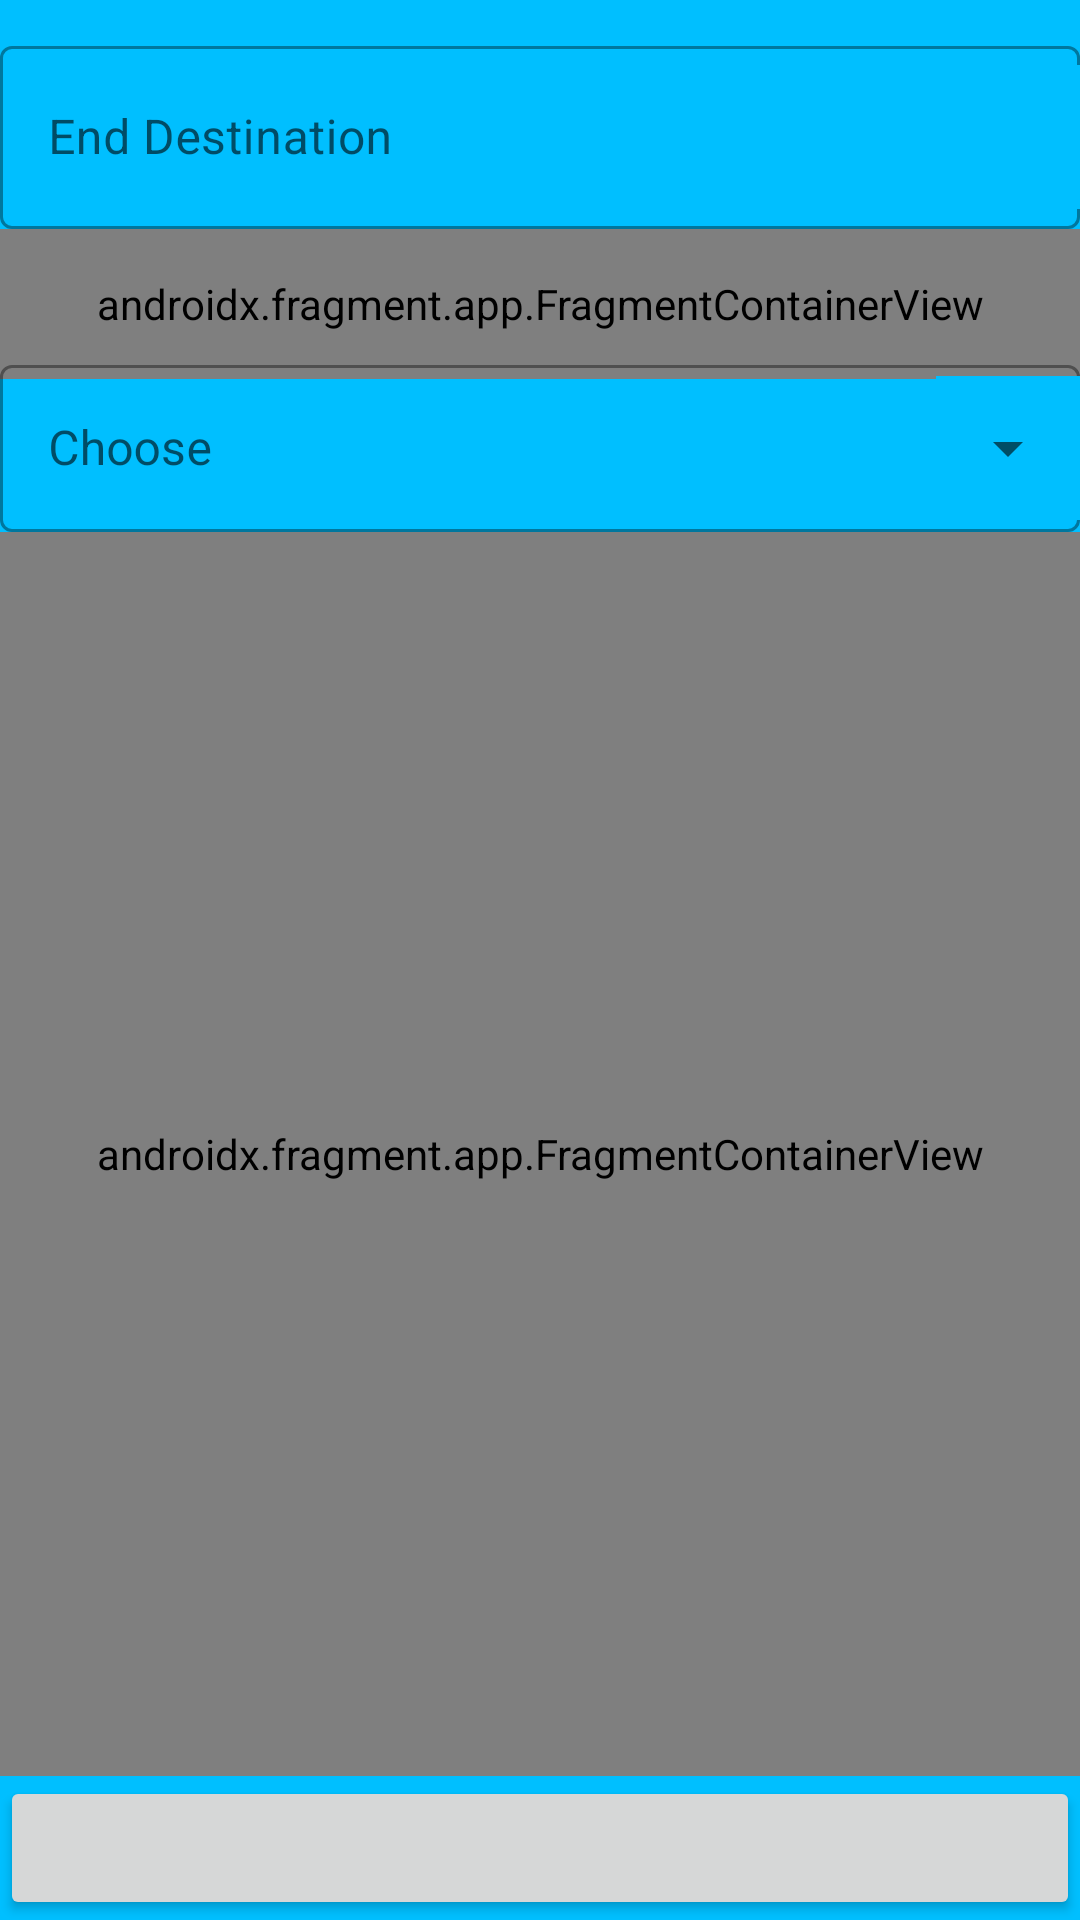

Android layout source for this screen:
<!-- AndroidManifest.xml: application theme Theme.GoRide -->
<!-- res/layout/fragment_ride_request.xml -->
<?xml version="1.0" encoding="utf-8"?>
<layout xmlns:android="http://schemas.android.com/apk/res/android"
    xmlns:app="http://schemas.android.com/apk/res-auto"
    xmlns:tools="http://schemas.android.com/tools">

    <data>

        <variable
            name="trip"
            type="com.theideal.goride.model.Trip" />

    </data>

    <androidx.constraintlayout.widget.ConstraintLayout
        android:layout_width="match_parent"
        android:layout_height="match_parent"
        tools:context=".ui.rider.RideRequest">

























        <com.google.android.material.textfield.TextInputLayout
            android:id="@+id/tv_end_destination"
            style="?attr/textInputOutlinedStyle"
            android:layout_width="0dp"
            android:layout_height="wrap_content"
            android:layout_marginTop="10dp"
            android:hint="@string/end_destination"
            app:endIconDrawable="@drawable/vc_map"
            app:endIconMode="custom"
            app:layout_constraintEnd_toEndOf="parent"
            app:layout_constraintStart_toStartOf="parent"
            app:layout_constraintTop_toTopOf="parent"
            >

            <com.google.android.material.textfield.TextInputEditText
                android:layout_width="match_parent"
                android:layout_height="61dp"
                 />
        </com.google.android.material.textfield.TextInputLayout>
        <LinearLayout
            android:layout_width="match_parent"
            android:layout_height="50dp"
            app:layout_constraintEnd_toEndOf="parent"
            app:layout_constraintStart_toStartOf="parent"
            app:layout_constraintTop_toBottomOf="@id/tv_end_destination"
            android:background="@color/red"
            >
            <androidx.fragment.app.FragmentContainerView
                android:id="@+id/map_fragment_auto_complete"
                android:layout_width="match_parent"
                android:layout_height="match_parent"
                android:name="com.google.android.libraries.places.widget.AutocompleteSupportFragment"
                tools:layout="@layout/fragment_profile"
                />
        </LinearLayout>

        <com.google.android.material.textfield.TextInputLayout
            android:id="@+id/tv_choose_car"
            style="?attr/textInputOutlinedExposedDropdownMenuStyle"
            android:layout_width="match_parent"
            android:layout_height="wrap_content"
            android:layout_marginTop="40dp"
            android:hint="@string/choose"
            app:layout_constraintEnd_toEndOf="parent"
            app:layout_constraintStart_toStartOf="parent"
            app:layout_constraintTop_toBottomOf="@id/tv_end_destination"
            app:startIconDrawable="@drawable/vc_car">

            <AutoCompleteTextView
                android:layout_width="match_parent"
                android:layout_height="wrap_content"
                android:inputType="none"
                app:simpleItems="@array/vehicle_type" />
        </com.google.android.material.textfield.TextInputLayout>

        <androidx.fragment.app.FragmentContainerView
            android:id="@+id/map_fragment"
            android:name="com.google.android.gms.maps.SupportMapFragment"
            android:layout_width="match_parent"
            android:layout_height="0dp"
            app:layout_constraintBottom_toTopOf="@id/btn_request_ride"
            app:layout_constraintEnd_toEndOf="parent"
            app:layout_constraintStart_toStartOf="parent"
            app:layout_constraintTop_toBottomOf="@id/tv_choose_car"
            tools:layout="@layout/fragment_profile" />

        <Button
            android:id="@+id/btn_request_ride"
            android:layout_width="match_parent"
            android:layout_height="wrap_content"
            app:layout_constraintBottom_toBottomOf="parent"
            app:layout_constraintEnd_toEndOf="parent"
            app:layout_constraintStart_toStartOf="parent"
            app:layout_constraintTop_toBottomOf="@id/map_fragment" />


    </androidx.constraintlayout.widget.ConstraintLayout>
</layout>
<!-- res/layout/fragment_profile.xml (included above) -->
<?xml version="1.0" encoding="utf-8"?>
<FrameLayout xmlns:android="http://schemas.android.com/apk/res/android"
    xmlns:tools="http://schemas.android.com/tools"
    android:layout_width="match_parent"
    android:layout_height="match_parent"
    tools:context=".ui.rider.ProfileRiderFragment">

    <TextView
        android:layout_width="match_parent"
        android:layout_height="match_parent"
        android:text="@string/hello_blank_fragment" />

</FrameLayout>
<!-- resources referenced by this layout -->
<resources>
  <array name="vehicle_type">
          <item>Taxi</item>
          <item>Bus</item>
          <item>MicroBus</item>
          <item>MiniBus</item>
          <item>TyneBus</item>
      </array>
  <color name="red">#ff0000</color>
  <string name="choose">Choose</string>
  <string name="end_destination">End Destination</string>
  <string name="hello_blank_fragment">Hello blank fragment</string>
  <string name="start_destination">Pick Up Destination</string>
  <style name="Theme.GoRide" parent="Theme.MaterialComponents.Light.NoActionBar">
          
          
          <item name="colorPrimary">@color/sunset_orange</item>
          <item name="colorPrimaryVariant">@color/ocean_blue</item>
          <item name="colorOnPrimary">@color/white</item>
          
          <item name="colorSecondary">@color/dark_sunset_orange</item>
          <item name="colorSecondaryVariant">@color/dark_ocean_blue</item>
          <item name="colorOnSecondary">@color/dark_ocean_blue</item>
          
          <item name="android:statusBarColor">?attr/colorPrimaryVariant</item>
          
          <item name="android:windowBackground">?attr/colorPrimaryVariant</item>
          <item name="android:actionBarItemBackground">?attr/colorPrimaryVariant</item>
          <item name="android:textColor">@color/black</item>
          <item name="CardViewBackground">@color/dark_ocean_blue</item>
  
      </style>
  <color name="sunset_orange">#FFA500</color>
  <color name="ocean_blue">#00BFFF</color>
  <color name="white">#FFFFFFFF</color>
  <color name="dark_sunset_orange">#FF8C00</color>
  <color name="dark_ocean_blue">#008B8B</color>
  <color name="black">#FF000000</color>
</resources>
